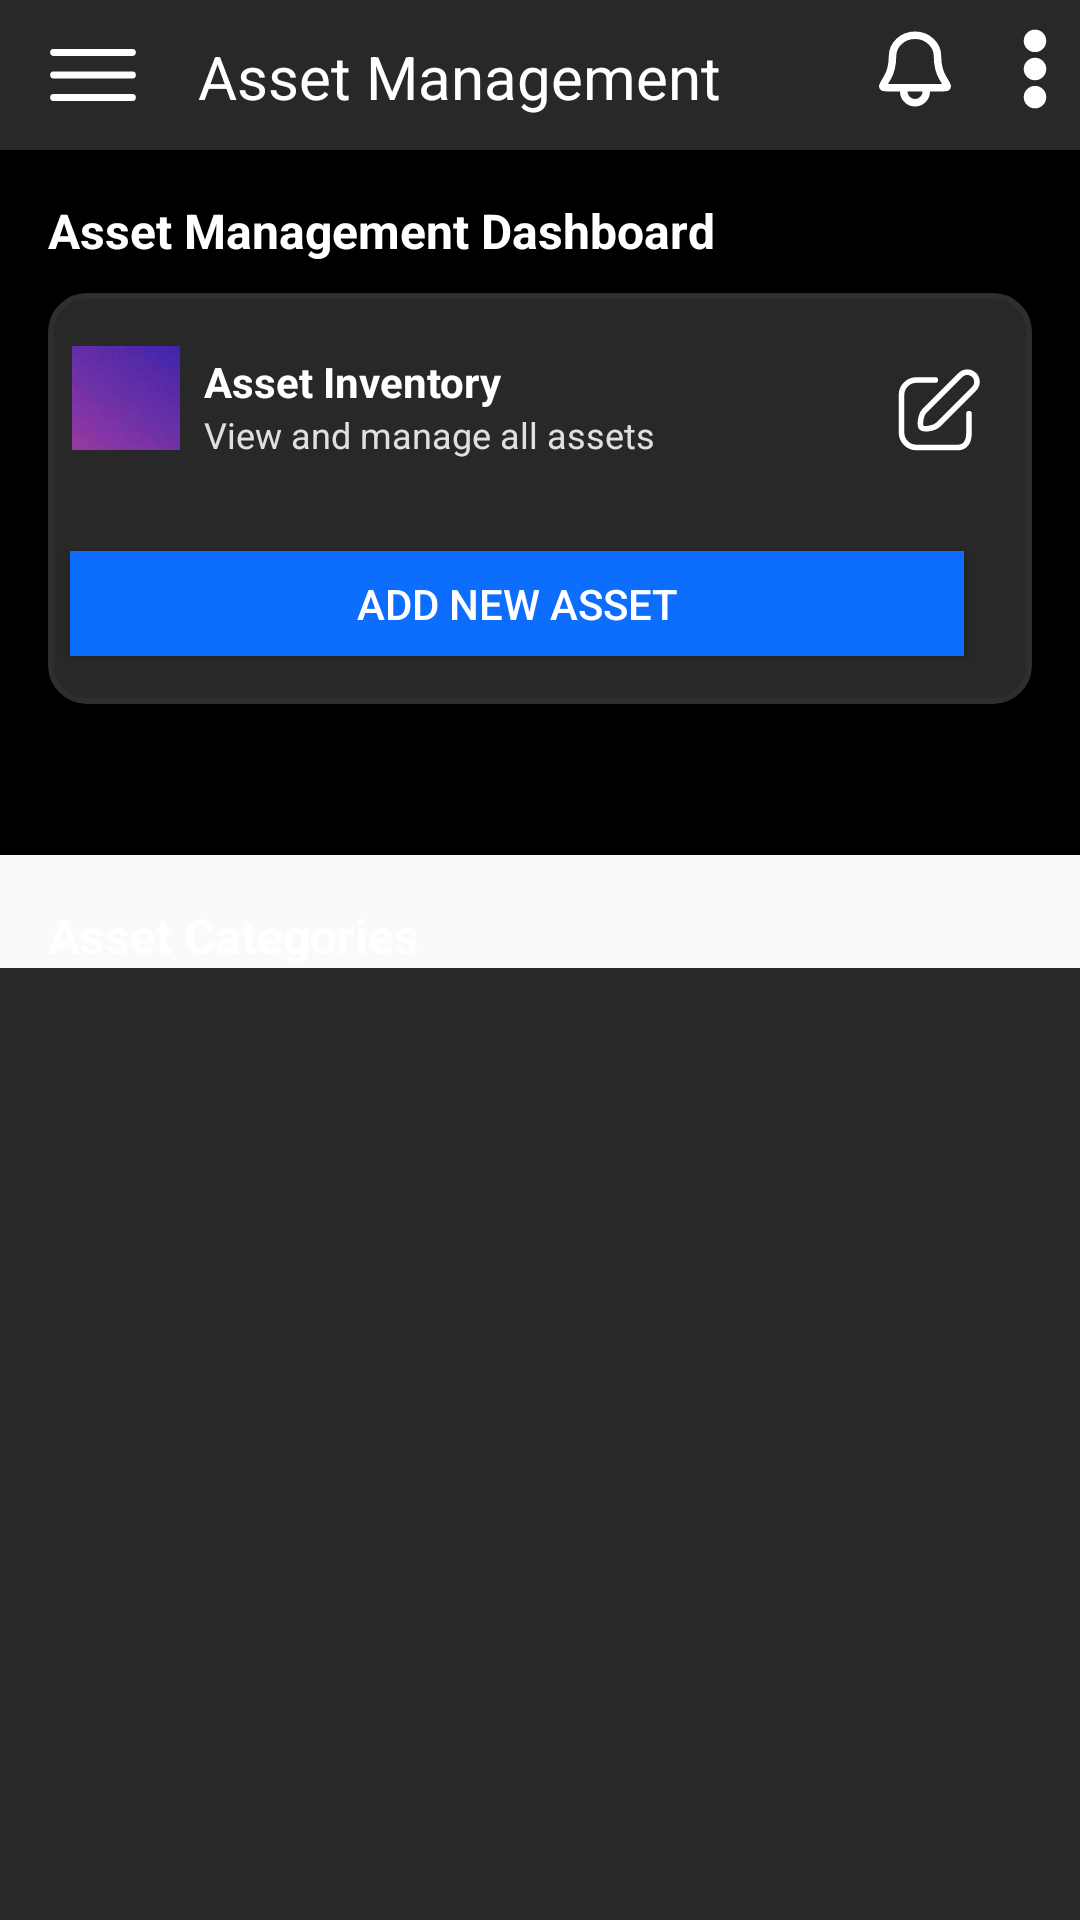

Produce the Android XML layout that renders to this screen, including the resource entries it uses.
<!-- AndroidManifest.xml: activity theme Theme.AppCompat.NoActionBar -->
<!-- res/layout/activity_home.xml -->
<?xml version="1.0" encoding="utf-8"?>
<androidx.constraintlayout.widget.ConstraintLayout
    xmlns:android="http://schemas.android.com/apk/res/android"
    xmlns:app="http://schemas.android.com/apk/res-auto"
    xmlns:tools="http://schemas.android.com/tools"
    android:layout_width="match_parent"
    android:layout_height="match_parent">

    
    <androidx.constraintlayout.widget.ConstraintLayout
        android:id="@+id/header"
        android:layout_width="match_parent"
        android:layout_height="50dp"
        android:background="@color/dark_gray"
        app:layout_constraintEnd_toEndOf="parent"
        app:layout_constraintStart_toStartOf="parent"
        app:layout_constraintTop_toTopOf="parent">

        <ImageView
            android:id="@+id/menu_icon"
            android:layout_width="30dp"
            android:layout_height="48dp"
            android:layout_marginStart="16dp"
            android:layout_marginTop="1dp"
            android:src="@drawable/bars"
            app:layout_constraintStart_toStartOf="parent"
            app:layout_constraintTop_toTopOf="parent" />

        <TextView
            android:id="@+id/tv_boards"
            android:layout_width="wrap_content"
            android:layout_height="wrap_content"
            android:layout_marginStart="20dp"
            android:layout_marginTop="12dp"
            android:text="Asset Management"
            android:textColor="@color/white"
            android:textSize="20sp"
            app:layout_constraintStart_toEndOf="@id/menu_icon"
            app:layout_constraintTop_toTopOf="parent" />

        <ImageView
            android:id="@+id/notification_icon"
            android:layout_width="30dp"
            android:layout_height="30dp"
            android:layout_marginTop="8dp"
            android:layout_marginRight="40dp"
            android:src="@drawable/bell"
            app:layout_constraintRight_toRightOf="@id/add_board"
            app:layout_constraintTop_toTopOf="parent" />

        <ImageView
            android:id="@+id/add_board"
            android:layout_width="30dp"
            android:layout_height="30dp"
            android:layout_marginStart="228dp"
            android:layout_marginTop="8dp"
            android:src="@drawable/options_icon"
            app:layout_constraintRight_toRightOf="parent"
            app:layout_constraintTop_toTopOf="parent" />

    </androidx.constraintlayout.widget.ConstraintLayout>

    
    <androidx.constraintlayout.widget.ConstraintLayout
        android:id="@+id/quick_Add"
        android:layout_width="match_parent"
        android:layout_height="235dp"
        android:background="@color/black"
        android:paddingHorizontal="16dp"
        app:layout_constraintTop_toBottomOf="@id/header">

        <TextView
            android:id="@+id/quick_Add_Text"
            android:layout_width="wrap_content"
            android:layout_height="wrap_content"
            android:layout_marginTop="16dp"
            android:text="Asset Management Dashboard"
            android:textColor="@color/white"
            android:textSize="16sp"
            android:textStyle="bold"
            app:layout_constraintTop_toTopOf="parent"
            app:layout_constraintStart_toStartOf="parent" />

        <androidx.constraintlayout.widget.ConstraintLayout
            android:id="@+id/add_Card"
            android:layout_width="match_parent"
            android:layout_height="137dp"
            android:layout_marginTop="10dp"
            app:layout_constraintTop_toBottomOf="@id/quick_Add_Text"
            android:background="@drawable/border">

            <ImageView
                android:id="@+id/default_icon"
                android:layout_width="36dp"
                android:layout_height="38dp"
                android:layout_marginStart="8dp"
                android:layout_marginTop="16dp"
                android:src="@drawable/default_board"
                app:layout_constraintStart_toStartOf="parent"
                app:layout_constraintTop_toTopOf="parent" />

            <TextView
                android:id="@+id/project_heading"
                android:layout_width="wrap_content"
                android:layout_height="wrap_content"
                android:layout_marginStart="8dp"
                android:layout_marginTop="20dp"
                android:text="Asset Inventory"
                android:textColor="@color/white"
                android:textSize="14sp"
                android:textStyle="bold"
                app:layout_constraintStart_toEndOf="@id/default_icon"
                app:layout_constraintTop_toTopOf="parent" />

            <TextView
                android:id="@+id/project_text"
                android:layout_width="wrap_content"
                android:layout_height="wrap_content"
                android:layout_marginStart="8dp"
                android:text="View and manage all assets"
                android:textColor="@color/light_gray"
                android:textSize="12sp"
                app:layout_constraintStart_toEndOf="@id/default_icon"
                app:layout_constraintTop_toBottomOf="@id/project_heading" />

            <ImageView
                android:id="@+id/edit_icon"
                android:layout_width="30dp"
                android:layout_height="30dp"
                android:layout_marginTop="24dp"
                android:layout_marginEnd="16dp"
                android:src="@drawable/edit_icon"
                app:layout_constraintEnd_toEndOf="parent"
                app:layout_constraintTop_toTopOf="parent" />

            <Button
                android:id="@+id/btn_add_Card"
                android:layout_width="298dp"
                android:layout_height="35dp"
                android:layout_marginEnd="16dp"
                android:layout_marginBottom="16dp"
                android:background="@color/primary"
                android:gravity="center"
                android:text="Add New Asset"
                android:textColor="@color/white"
                app:layout_constraintBottom_toBottomOf="parent"
                app:layout_constraintEnd_toEndOf="parent"
                app:layout_constraintHorizontal_bias="0.516"
                app:layout_constraintStart_toStartOf="parent" />
        </androidx.constraintlayout.widget.ConstraintLayout>

    </androidx.constraintlayout.widget.ConstraintLayout>

    
    <TextView
        android:id="@+id/categories_title"
        android:layout_width="wrap_content"
        android:layout_height="wrap_content"
        android:text="Asset Categories"
        android:textColor="@color/white"
        android:textSize="16sp"
        android:textStyle="bold"
        android:layout_marginStart="16dp"
        android:layout_marginTop="16dp"
        app:layout_constraintTop_toBottomOf="@id/quick_Add"
        app:layout_constraintStart_toStartOf="parent" />

    <androidx.recyclerview.widget.RecyclerView
        android:id="@+id/workspace_section"
        android:layout_width="match_parent"
        android:layout_height="0dp"
        android:clipToPadding="false"
        android:padding="8dp"
        android:background="@color/dark_gray"
        android:overScrollMode="never"
        android:scrollbars="none"
        app:layout_constraintBottom_toBottomOf="parent"
        app:layout_constraintTop_toBottomOf="@id/categories_title"
        app:layout_constraintStart_toStartOf="parent"
        app:layout_constraintEnd_toEndOf="parent"/>

</androidx.constraintlayout.widget.ConstraintLayout>
<!-- resources referenced by this layout -->
<resources>
  <color name="black">#FF000000</color>
  <color name="dark_gray">#282828</color>
  <color name="light_gray">#E0E0E0</color>
  <color name="primary">#0d6efd</color>
  <color name="white">#FFFFFFFF</color>
  <!-- drawable bars (drawable) -->
  <vector xmlns:android="http://schemas.android.com/apk/res/android"
      android:width="800dp"
      android:height="800dp"
      android:viewportWidth="32"
      android:viewportHeight="32">
    <path
        android:strokeWidth="1"
        android:pathData="M2,8.749h28c0.414,0 0.75,-0.336 0.75,-0.75s-0.336,-0.75 -0.75,-0.75v0h-28c-0.414,0 -0.75,0.336 -0.75,0.75s0.336,0.75 0.75,0.75v0zM30,15.25h-28c-0.414,0 -0.75,0.336 -0.75,0.75s0.336,0.75 0.75,0.75v0h28c0.414,0 0.75,-0.336 0.75,-0.75s-0.336,-0.75 -0.75,-0.75v0zM30,23.25h-28c-0.414,0 -0.75,0.336 -0.75,0.75s0.336,0.75 0.75,0.75v0h28c0.414,0 0.75,-0.336 0.75,-0.75s-0.336,-0.75 -0.75,-0.75v0z"
        android:fillColor="#fff"
        android:strokeColor="#fff"/>
  </vector>
  <!-- drawable bell (drawable) -->
  <vector xmlns:android="http://schemas.android.com/apk/res/android"
      android:width="800dp"
      android:height="800dp"
      android:viewportWidth="24"
      android:viewportHeight="24">
    <path
        android:pathData="M9.002,17H5.606C4.348,17 3.719,17 3.586,16.902C3.438,16.792 3.401,16.728 3.385,16.544C3.371,16.38 3.756,15.749 4.528,14.487C5.324,13.184 6,11.286 6,8.6C6,7.115 6.632,5.69 7.758,4.64C8.883,3.59 10.409,3 12,3C13.592,3 15.118,3.59 16.243,4.64C17.368,5.69 18,7.115 18,8.6C18,11.286 18.677,13.184 19.473,14.487C20.244,15.749 20.63,16.38 20.615,16.544C20.599,16.728 20.563,16.792 20.414,16.902C20.282,17 19.653,17 18.394,17H15M9.002,17L9,18C9,19.657 10.344,21 12,21C13.657,21 15,19.657 15,18V17M9.002,17H15"
        android:strokeLineJoin="round"
        android:strokeWidth="2"
        android:fillColor="#00000000"
        android:strokeColor="#fff"
        android:strokeLineCap="round"/>
  </vector>
  <!-- drawable border (drawable) -->
  <?xml version="1.0" encoding="utf-8"?>
  <shape xmlns:android="http://schemas.android.com/apk/res/android">
      
      <solid android:color="@color/dark_gray" />
      <stroke
          android:width="2dp"
          android:color="#2e2e2e" /> 
  
      
      <corners android:radius="12dp" /> 
  </shape>
  <!-- drawable options_icon (drawable) -->
  <vector xmlns:android="http://schemas.android.com/apk/res/android"
      android:width="800dp"
      android:height="800dp"
      android:viewportWidth="16"
      android:viewportHeight="16">
    <path
        android:strokeWidth="1"
        android:pathData="M9.5,13a1.5,1.5 0,1 1,-3 0,1.5 1.5,0 0,1 3,0zM9.5,8a1.5,1.5 0,1 1,-3 0,1.5 1.5,0 0,1 3,0zM9.5,3a1.5,1.5 0,1 1,-3 0,1.5 1.5,0 0,1 3,0z"
        android:fillColor="#fff"
        android:strokeColor="#fff"/>
  </vector>
  <style name="Theme.AppCompat.NoActionBar" parent="Theme.AppCompat.Light.NoActionBar">
          
      </style>
</resources>
